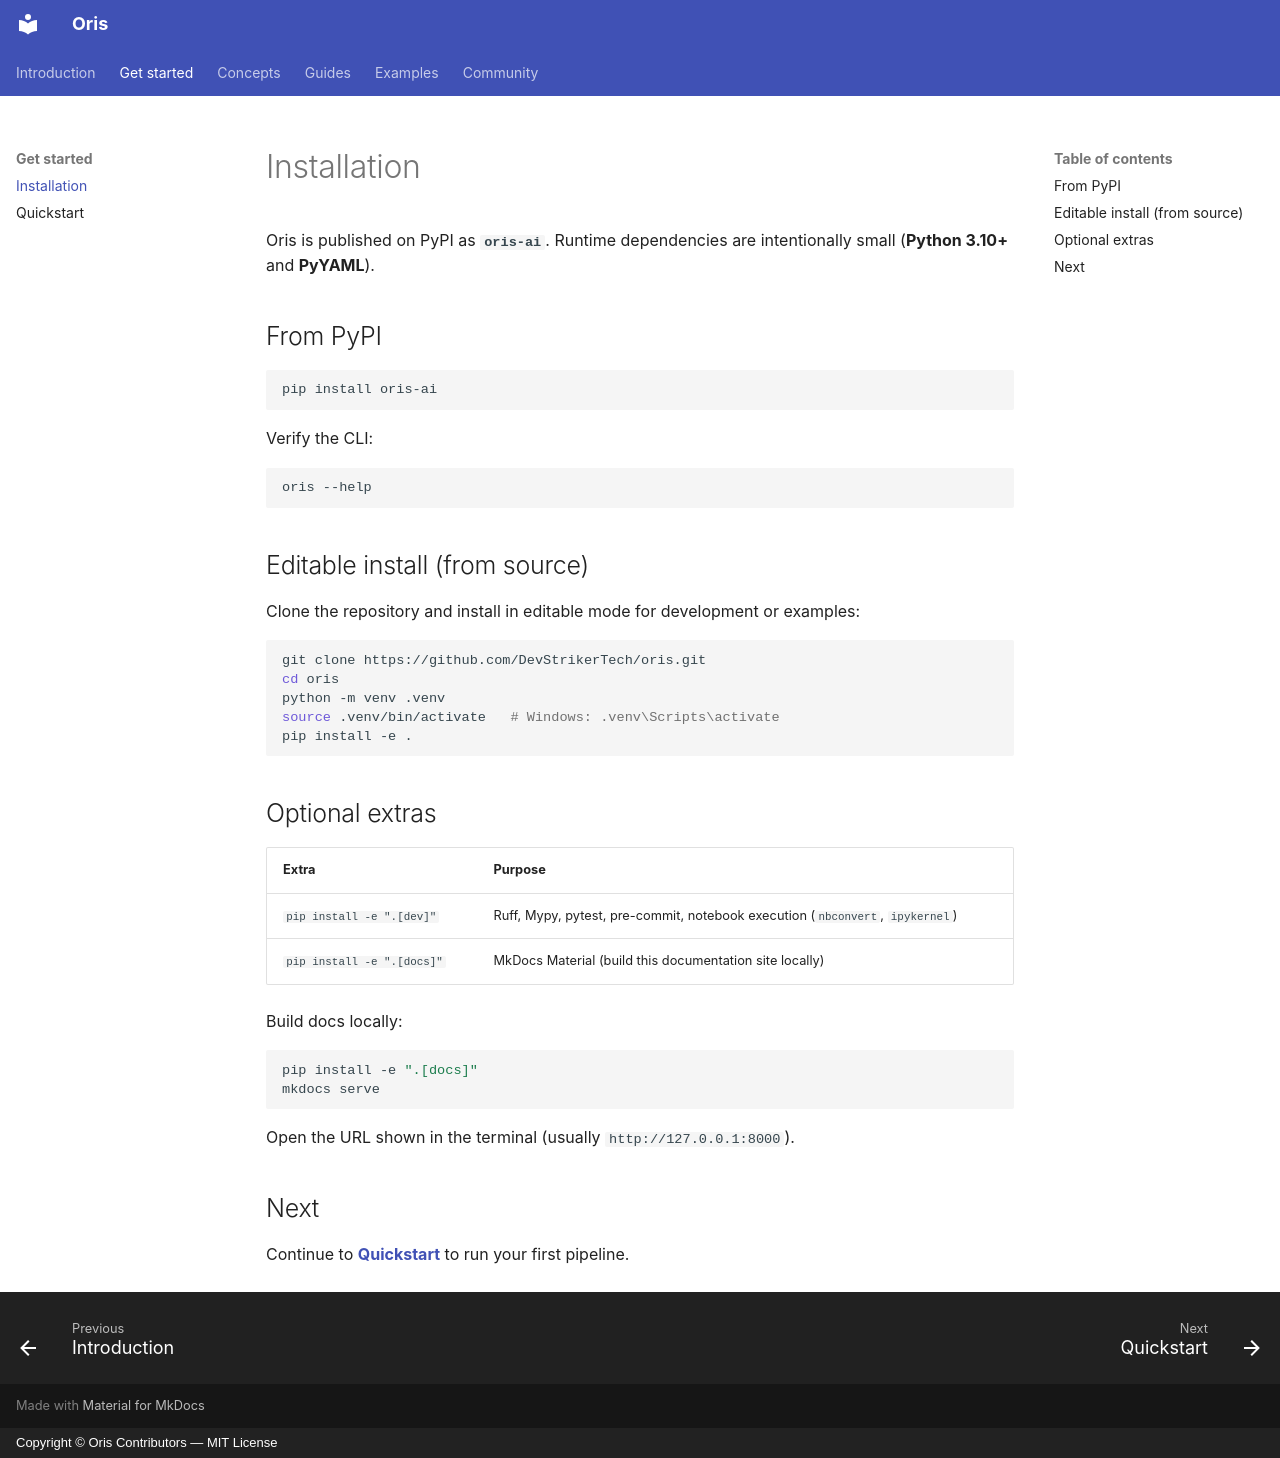

repository: DevStrikerTech/oris · page: get-started/installation/index.html · generator: mkdocs · copyright: Copyright © Oris Contributors — MIT License

# Installation

Oris is published on PyPI as **`oris-ai`**. Runtime dependencies are intentionally small (**Python 3.10+** and **PyYAML**).

## From PyPI

```bash
pip install oris-ai
```

Verify the CLI:

```bash
oris --help
```

## Editable install (from source)

Clone the repository and install in editable mode for development or examples:

```bash
git clone https://github.com/DevStrikerTech/oris.git
cd oris
python -m venv .venv
source .venv/bin/activate   # Windows: .venv\Scripts\activate
pip install -e .
```

## Optional extras

| Extra | Purpose |
| :--- | :--- |
| `pip install -e ".[dev]"` | Ruff, Mypy, pytest, pre-commit, notebook execution (`nbconvert`, `ipykernel`) |
| `pip install -e ".[docs]"` | MkDocs Material (build this documentation site locally) |

Build docs locally:

```bash
pip install -e ".[docs]"
mkdocs serve
```

Open the URL shown in the terminal (usually `http://127.0.0.1:8000`).

## Next

Continue to [**Quickstart**](quickstart.md) to run your first pipeline.
